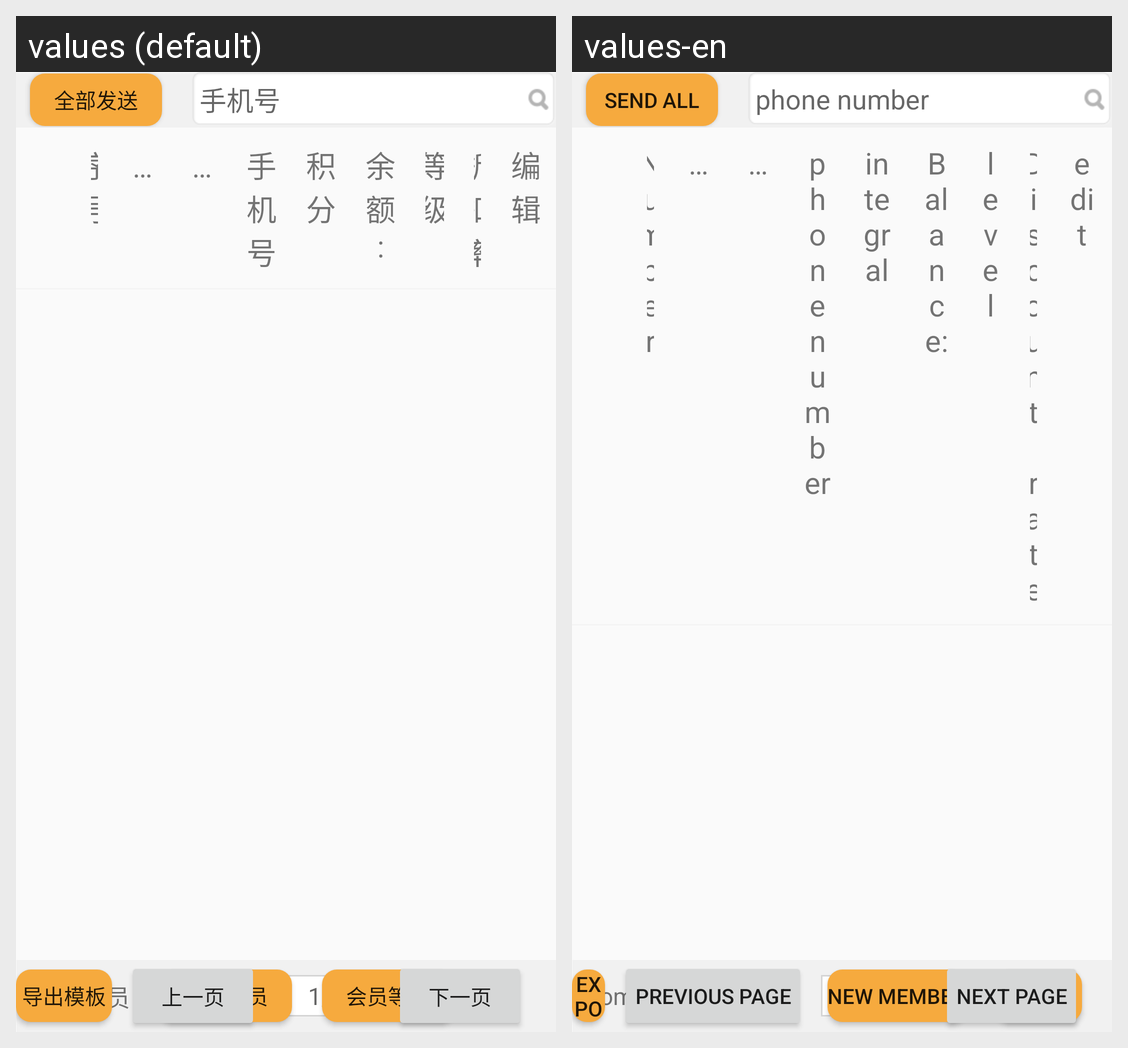

Translations of the strings shown on this Android screen, per locale in the grid:
Android screen res/layout/fragment_lei_member.xml rendered under 2 locales, left to right: values (default), values-en. Device: Nexus 5 (rendered at 1080×1920; each locale shown at half size, 540×960, under a caption strip naming it); theme NoActionBar..
Strings drawn on this screen, with the default value and each locale's value (text and hints the layout hard-codes, and strings that could not be matched under every locale, appear in the picture but are not listed):

Send_all
  values: 全部发送
  values-en: Send all

phone_number
  values: 手机号
  values-en: phone number

serial_number
  values: 序号
  values-en: Number

Member_name
  values: 会员名
  values-en: Member name

time
  values: 时间
  values-en: time

integral
  values: 积分
  values-en: integral

Balance_
  values: 余额:
  values-en: Balance:

level
  values: 等级
  values-en: level

Discount_rate
  values: 折扣率
  values-en: Discount rate

edit
  values: 编辑
  values-en: edit

common
  values: 共
  values-en: common

members
  values: 会员
  values-en: Member

New_member
  values: 新增会员
  values-en: New member

Membership_level
  values: 会员等级
  values-en: Membership level

next_page
  values: 下一页
  values-en: Next page

previous_page
  values: 上一页
  values-en: Previous page

Export_template
  values: 导出模板
  values-en: Export template
